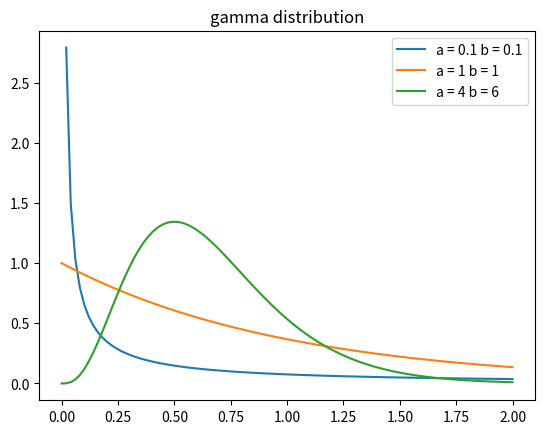

Here is the Python script that generated this plot:
#coding: utf-8

import numpy as np
import matplotlib.pyplot as plt
from scipy.special import gamma

N = 100
alpha = [0.1,1,4]
beta = [0.1,1,6]
l = np.linspace(0.0,2.0,N)
for a,b in zip(alpha,beta):
	y = (1 / gamma(a)) * pow(b,a) * pow(l,a-1) * np.exp(-1*b*l)
	plt.plot(l,y,label = 'a = ' + str(a) + ' b = ' + str(b))
	plt.legend(loc = 'upper right')
plt.title('gamma distribution')
plt.savefig('gamma.png')
plt.show()
